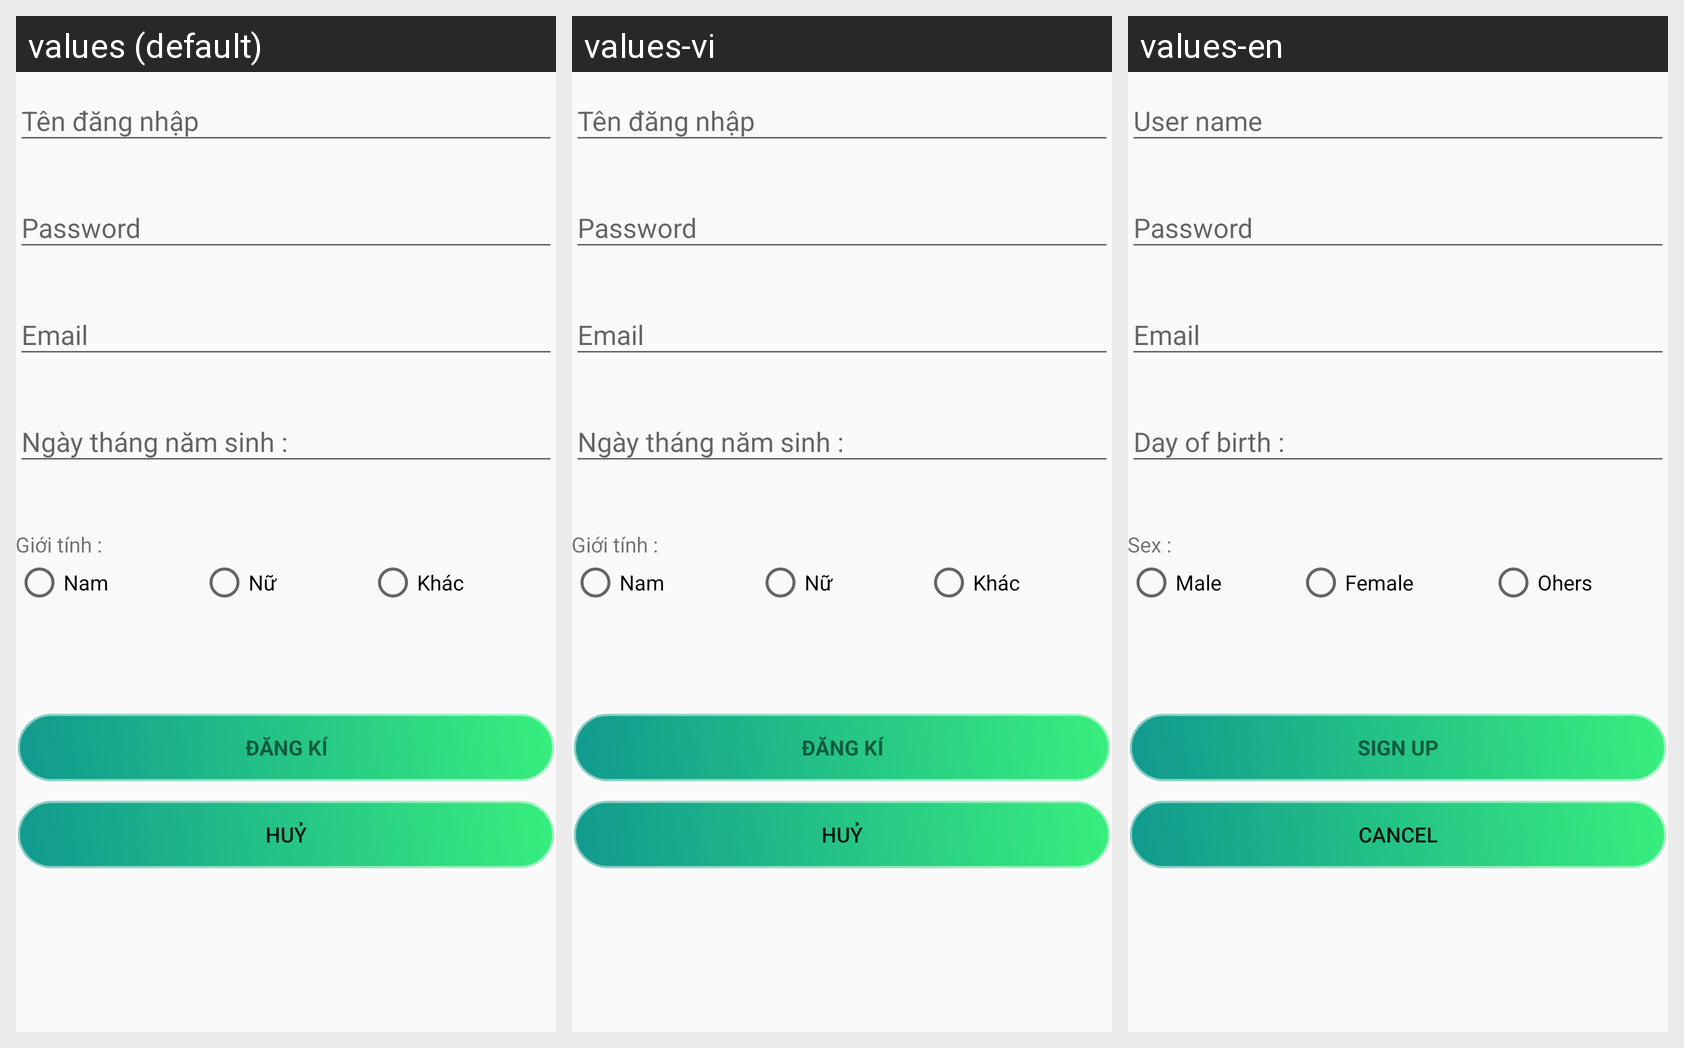

Here is an Android app screen in its default locale and in the app's own translations. Write out the translated-string differences for the strings that appear on this screen.
Android screen res/layout/activity_createaccount.xml rendered under 3 locales, left to right: values (default), values-vi, values-en. Device: Nexus 5 (rendered at 1080×1920; each locale shown at half size, 540×960, under a caption strip naming it); theme AppTheme.
Strings drawn on this screen, with the default value and each locale's value (text and hints the layout hard-codes, and strings that could not be matched under every locale, appear in the picture but are not listed):

username
  values: Tên đăng nhập
  values-vi: Tên đăng nhập
  values-en: User name

gender
  values: Giới tính :
  values-vi: Giới tính :
  values-en: Sex :

male
  values: Nam
  values-vi: Nam
  values-en: Male

female
  values: Nữ
  values-vi: Nữ
  values-en: Female

others
  values: Khác
  values-vi: Khác
  values-en: Ohers

action_sign_in
  values: Đăng kí
  values-vi: Đăng kí
  values-en: Sign up

cancel
  values: Huỷ
  values-vi: Huỷ
  values-en: Cancel
